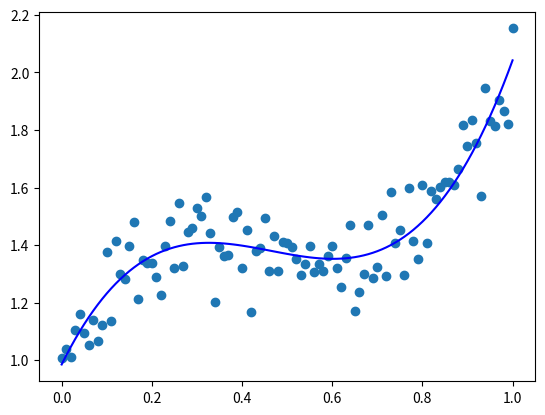

Here is the Python script that generated this plot:
# -*- coding: utf-8 -*-
'''
โค้ดจากบทความในบล็อก หน้า
https://phyblas.hinaboshi.com/20161219
'''

import numpy as np
import matplotlib.pyplot as plt

class ThotthoiPhahunam1D:
    def __init__(self,eta,deg=2):
        self.eta = eta
        self.deg = deg

    def rianru(self,x,z,d_yut=1e-7,n_thamsam=100000):
        X = np.stack([x**i for i in range(self.deg+1)],1) # ทำให้เป็นพหุนาม
        self.w = np.zeros(X.shape[1])
        dw = np.zeros(X.shape[1])
        h = np.dot(X,self.w)
        self.sse = [self.ha_sse(h,z)]
        for i in range(n_thamsam):
            eee = 2*(z-h)*self.eta
            dw = np.dot(eee,X)
            self.w += dw
            h = np.dot(X,self.w)
            self.sse += [self.ha_sse(h,z)]
            if(np.all(np.abs(dw)<d_yut)):
                break

    def thamnai(self,x):
        X = np.stack([x**i for i in range(self.deg+1)],1)
        return np.dot(X,self.w)

    def ha_sse(self,h,z):
        return ((h-z)**2).sum()

x = np.linspace(0,1,101) # ตัวแปรต้น
z = 1+3*x-7*x**2+5*x**3+0.1*np.random.randn(101) # ตัวแปรตาม

eta = 0.005 # อัตราการเรียนรู้
deg = 3 # ดีกรี
tp = ThotthoiPhahunam1D(eta,deg)
tp.rianru(x,z)

plt.scatter(x,z) # วาดจุดข้อมูล
x = np.linspace(0,1,101)
h = tp.thamnai(x)
plt.plot(x,h,'b') # วาดกราฟที่คำนวณมาได้
plt.show()


